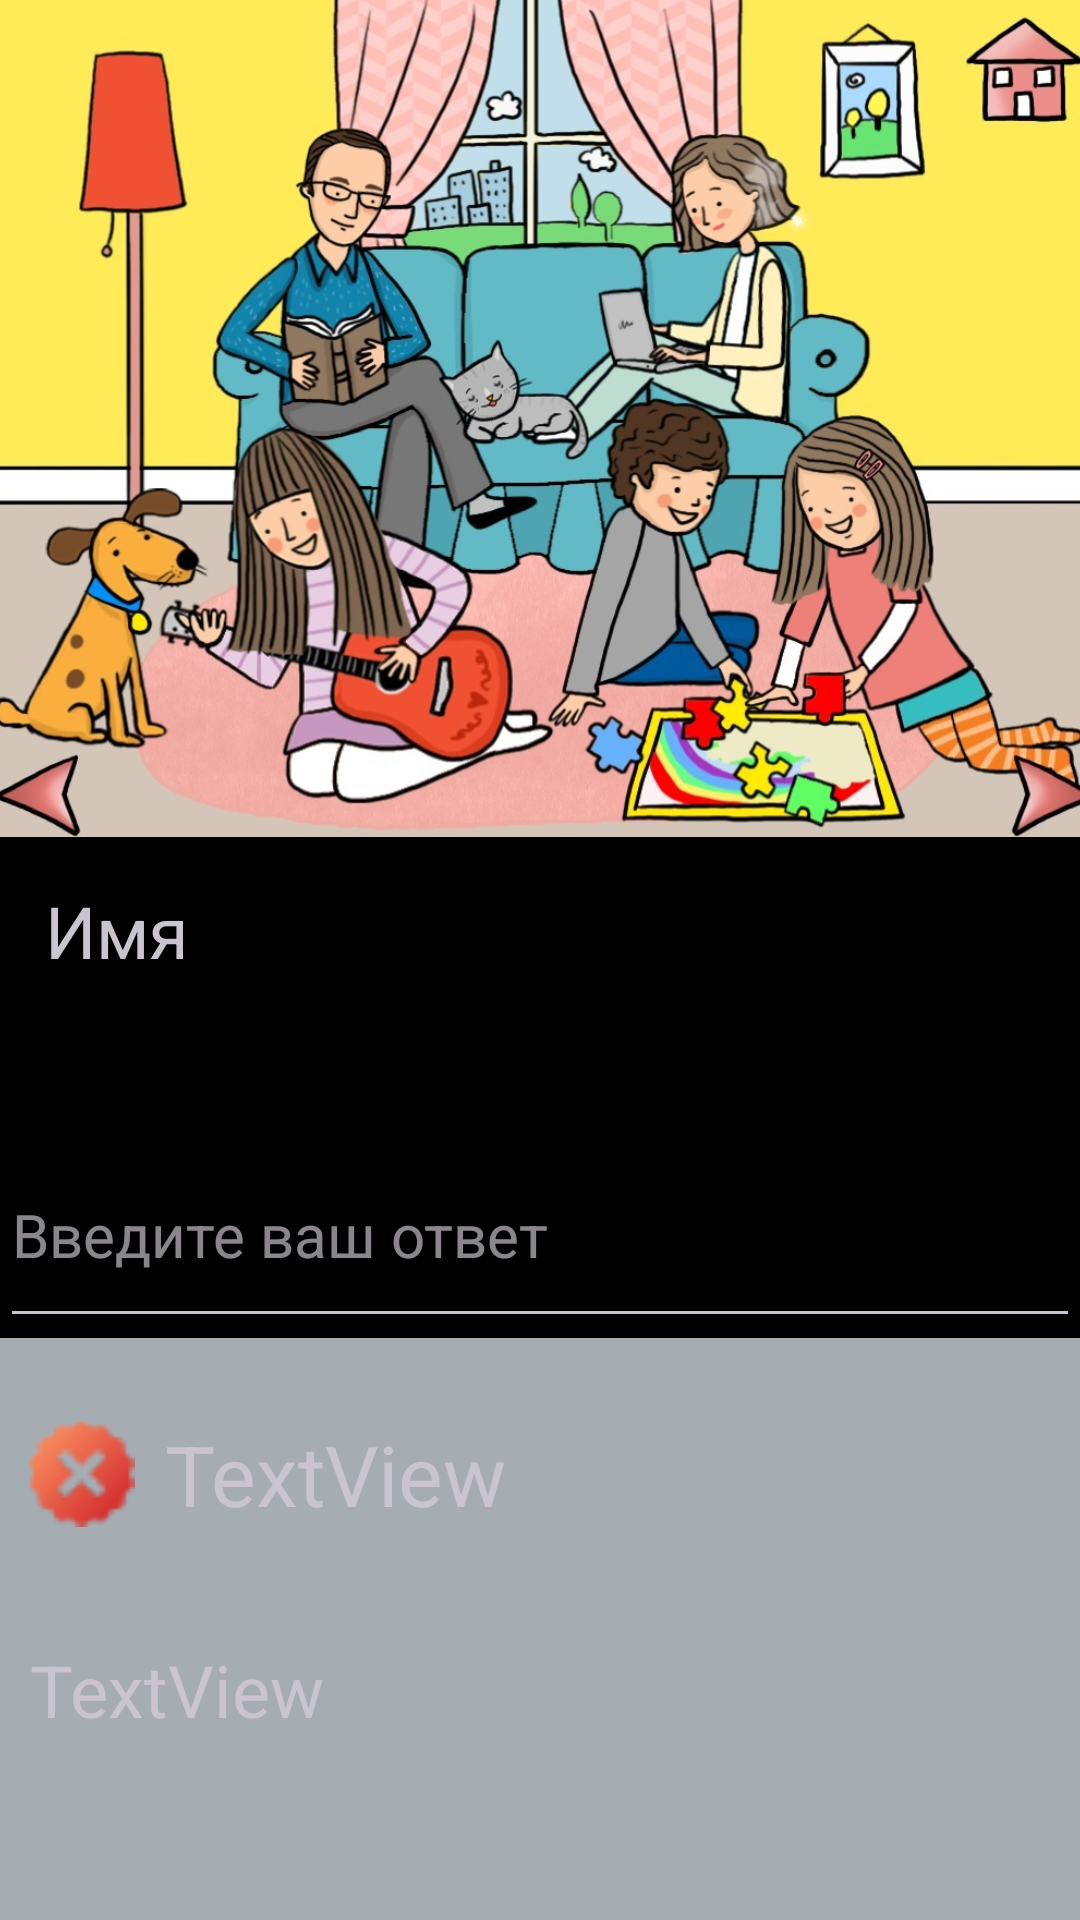

Write the Android layout XML for this screen, with the resource values it uses.
<!-- AndroidManifest.xml: application theme Theme.Chat -->
<!-- res/layout/fragment_grammar_task.xml -->
<LinearLayout xmlns:android="http://schemas.android.com/apk/res/android"
    xmlns:app="http://schemas.android.com/apk/res-auto"
    android:layout_width="match_parent"
    android:layout_height="match_parent"
    android:background="@color/black"
    android:orientation="vertical">

    
    <ImageView
        android:id="@+id/grammarImage"
        android:layout_width="match_parent"
        android:layout_height="279dp"
        android:adjustViewBounds="true"
        android:scaleType="centerCrop"
        android:src="@drawable/situation" />

    <TextView
        android:id="@+id/grammarDescription"
        android:layout_width="match_parent"
        android:layout_height="95dp"
        android:padding="15dp"
        android:text="@string/Name"
        android:textSize="24sp" />

    
    <EditText
        android:id="@+id/grammarEditText"
        android:layout_width="match_parent"
        android:layout_height="72dp"
        android:hint="@string/your_answer"
        android:textSize="20sp" />

    <TextView
        android:id="@+id/textView8"
        android:layout_width="match_parent"
        android:layout_height="91dp"
        android:background="@color/material_dynamic_neutral_variant70"
        android:drawablePadding="10dp"
        android:gravity="center_vertical"
        android:padding="10dp"
        android:text="@string/textview"
        android:textSize="28sp"
        android:visibility="visible"
        app:drawableStartCompat="@drawable/bad" />

    <TextView
        android:id="@+id/textView9"
        android:layout_width="match_parent"
        android:layout_height="108dp"
        android:background="@color/material_dynamic_neutral_variant70"
        android:drawablePadding="10dp"
        android:gravity="start"
        android:padding="10dp"
        android:text="@string/textview"
        android:textSize="24sp"
        android:visibility="visible" />

</LinearLayout>
<!-- resources referenced by this layout -->
<resources>
  <color name="black">#FF000000</color>
  <!-- drawable bad: png bitmap (drawable, 2835 bytes) -->
  <!-- drawable situation: jpg bitmap (drawable, 182122 bytes) -->
  <string name="Name">Имя</string>
  <string name="textview" translatable="false">TextView</string>
  <string name="your_answer">Введите ваш ответ</string>
  <style name="Theme.Chat" parent="Base.Theme.Chat" />
  <style name="Base.Theme.Chat" parent="Theme.Material3.Dark">
          <item name="colorPrimary">#0471A8</item>
      </style>
</resources>
